Image classification data set "processed" (Tejender09/Eye-Disease-Detection on GitHub). Class labels (12): allergic conjunctivitis, bacterial conjunctivitis, blepharitis, cataract, glaucoma, healthy, pinguecula, pterygium, stye, uveitis, viral conjunctivitis, xanthelasma.

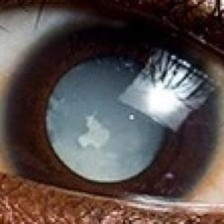
Label: cataract

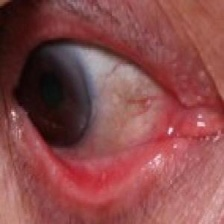
Label: pinguecula

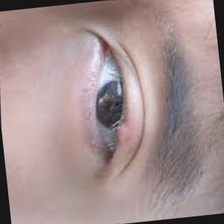
Label: blepharitis

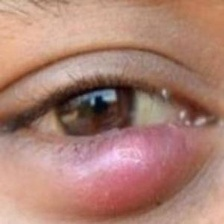
Label: stye

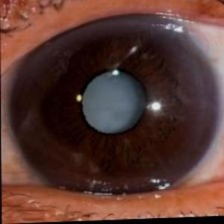
Label: glaucoma

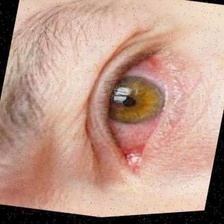
Label: uveitis
